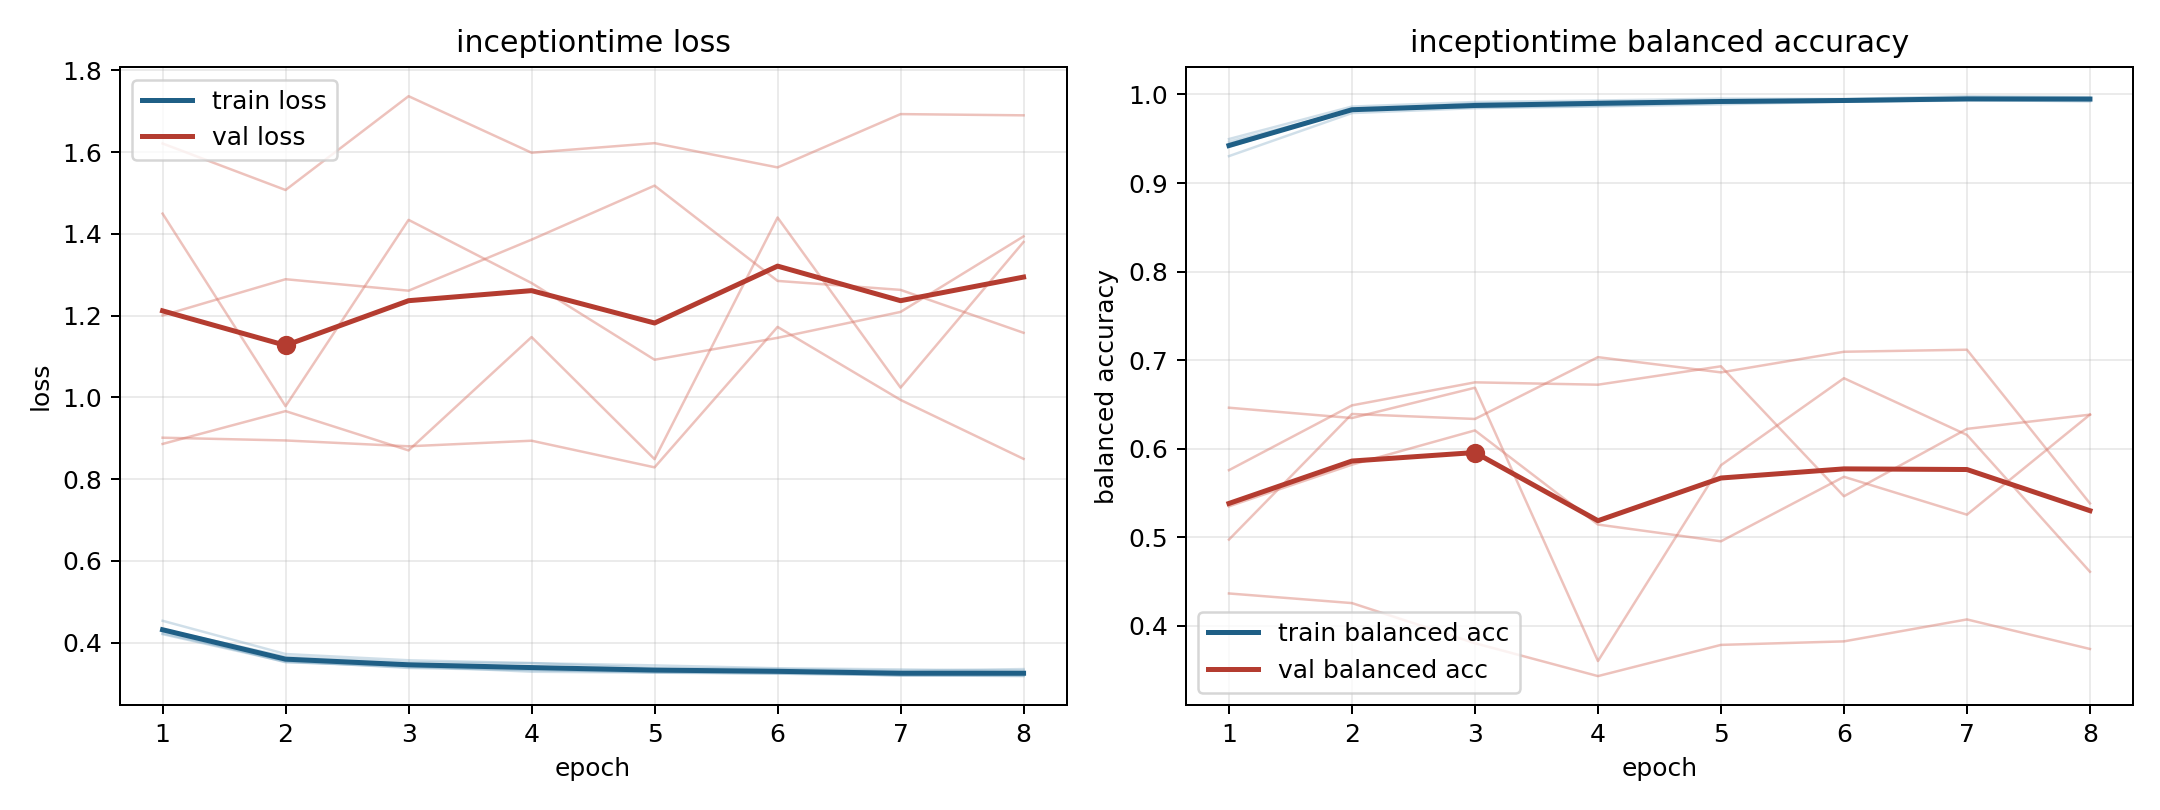

The table this chart was drawn from, first rows:
model, fold, epoch, train_loss, train_balanced_accuracy, val_loss, val_balanced_accuracy
inceptiontime, 1, 1, 0.4228, 0.9466, 1.449, 0.4975
inceptiontime, 1, 2, 0.3554, 0.9823, 0.9785, 0.6393
inceptiontime, 1, 3, 0.3383, 0.99, 1.434, 0.6337
inceptiontime, 1, 4, 0.3327, 0.9911, 1.28, 0.7034
inceptiontime, 1, 5, 0.3283, 0.9926, 1.092, 0.6862
inceptiontime, 1, 6, 0.3245, 0.994, 1.146, 0.7095
inceptiontime, 1, 7, 0.3209, 0.9949, 1.209, 0.7118
inceptiontime, 1, 8, 0.3192, 0.9954, 1.394, 0.5384
inceptiontime, 2, 1, 0.4209, 0.9496, 1.621, 0.4367
inceptiontime, 2, 2, 0.3533, 0.9863, 1.507, 0.4258
inceptiontime, 2, 3, 0.34, 0.9915, 1.737, 0.3805
inceptiontime, 2, 4, 0.3343, 0.9931, 1.598, 0.3434
inceptiontime, 2, 5, 0.3275, 0.9953, 1.622, 0.3786
inceptiontime, 2, 6, 0.3281, 0.9948, 1.562, 0.3826
inceptiontime, 2, 7, 0.3193, 0.998, 1.693, 0.4074
inceptiontime, 2, 8, 0.3221, 0.997, 1.69, 0.374
inceptiontime, 3, 1, 0.4537, 0.9304, 0.9014, 0.5759
inceptiontime, 3, 2, 0.3723, 0.979, 0.8947, 0.649
inceptiontime, 3, 3, 0.3571, 0.9845, 0.8804, 0.675
inceptiontime, 3, 4, 0.3501, 0.9865, 0.894, 0.6723
inceptiontime, 3, 5, 0.3446, 0.9889, 0.8289, 0.6931
inceptiontime, 3, 6, 0.3375, 0.9919, 1.172, 0.5464
inceptiontime, 3, 7, 0.3347, 0.9931, 0.9938, 0.6225
inceptiontime, 3, 8, 0.3315, 0.9941, 0.8496, 0.6385
inceptiontime, 4, 1, 0.4327, 0.944, 1.2, 0.5351
inceptiontime, 4, 2, 0.3658, 0.9828, 1.289, 0.5821
inceptiontime, 4, 3, 0.3517, 0.9855, 1.261, 0.6207
inceptiontime, 4, 4, 0.3501, 0.9871, 1.386, 0.5145
inceptiontime, 4, 5, 0.3382, 0.9908, 1.518, 0.4956
inceptiontime, 4, 6, 0.3357, 0.9918, 1.285, 0.5684
inceptiontime, 4, 7, 0.3314, 0.9938, 1.263, 0.5256
inceptiontime, 4, 8, 0.3355, 0.9921, 1.158, 0.6386
inceptiontime, 5, 1, 0.4284, 0.9409, 0.8861, 0.6464
inceptiontime, 5, 2, 0.3522, 0.9833, 0.9664, 0.6347
inceptiontime, 5, 3, 0.3431, 0.9862, 0.8703, 0.6689
inceptiontime, 5, 4, 0.329, 0.9918, 1.148, 0.3604
inceptiontime, 5, 5, 0.3268, 0.9926, 0.8489, 0.5815
inceptiontime, 5, 6, 0.3244, 0.9933, 1.44, 0.6797
inceptiontime, 5, 7, 0.3206, 0.9951, 1.024, 0.6157
inceptiontime, 5, 8, 0.3183, 0.9952, 1.38, 0.4612
